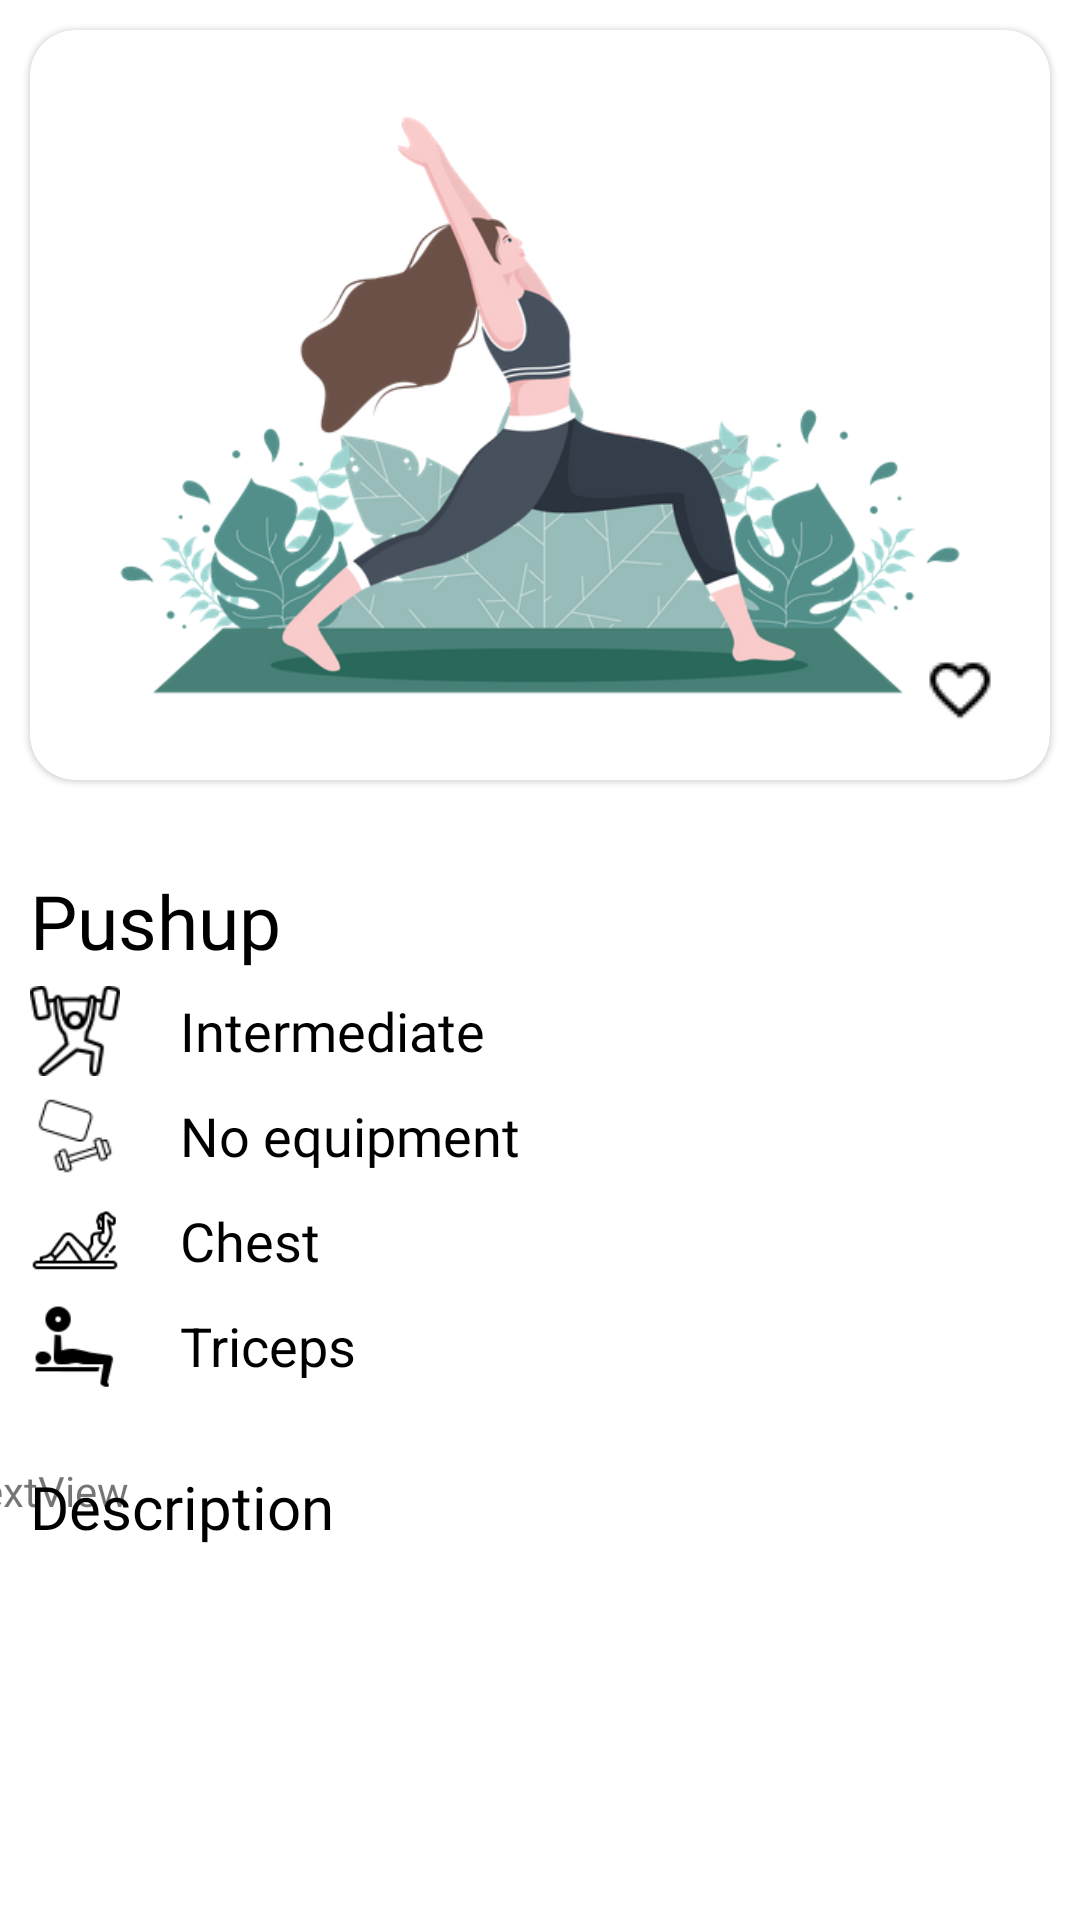

Reconstruct the res/layout file that produces this screen, plus the resources it refers to.
<!-- AndroidManifest.xml: application theme Theme.Main -->
<!-- res/layout/fragment_exercise_details.xml -->
<?xml version="1.0" encoding="utf-8"?>
<androidx.constraintlayout.widget.ConstraintLayout xmlns:android="http://schemas.android.com/apk/res/android"
    xmlns:tools="http://schemas.android.com/tools"
    android:layout_width="match_parent"
    android:layout_height="match_parent"
    xmlns:app="http://schemas.android.com/apk/res-auto"
    tools:context=".presentation.ui.ExerciseDetailsFragment">

    <com.google.android.material.card.MaterialCardView
        android:id="@+id/materialCardView"
        android:layout_width="match_parent"
        android:layout_height="250dp"
        android:layout_margin="10dp"
        android:elevation="30dp"
        android:padding="10dp"
        app:cardCornerRadius="15dp"
        app:layout_constraintEnd_toEndOf="parent"
        app:layout_constraintStart_toStartOf="parent"
        app:layout_constraintTop_toTopOf="parent">

        <ImageView
            android:id="@+id/exercise_image"
            android:layout_width="match_parent"
            android:layout_height="match_parent"
            android:src="@drawable/image_three" />

        <ImageButton
            android:layout_width="40dp"
            android:layout_height="40dp"
            android:layout_gravity="bottom|right"
            android:layout_margin="10dp"
            android:background="@color/transparent"
            android:src="@drawable/ic_heart"
            tools:ignore="TouchTargetSizeCheck,SpeakableTextPresentCheck" />

    </com.google.android.material.card.MaterialCardView>


    <TextView
        android:id="@+id/exercise_name"
        android:layout_width="wrap_content"
        android:layout_marginLeft="10dp"
        android:layout_height="wrap_content"
        android:layout_marginTop="30dp"
        android:fontFamily="@font/poppins_bold"
        android:text="Pushup"
        android:textColor="@color/black"
        android:textSize="25sp"
        app:layout_constraintStart_toStartOf="parent"
        app:layout_constraintTop_toBottomOf="@+id/materialCardView" />

    <LinearLayout
        android:id="@+id/difficulty_level"
        android:layout_marginLeft="10dp"
        android:layout_marginTop="5dp"
        android:layout_width="match_parent"
        android:layout_height="wrap_content"
        app:layout_constraintStart_toStartOf="parent"
        app:layout_constraintTop_toBottomOf="@+id/exercise_name">

        <ImageView
            android:layout_width="30dp"
            android:layout_height="30dp"
            android:src="@drawable/difficulty"
            app:tint="@color/black" />

        <TextView
            android:id="@+id/difficulty_level_tv"
            android:layout_gravity="center"
            android:layout_width="wrap_content"
            android:layout_marginLeft="20dp"
            android:textSize="18sp"
            android:textColor="@color/black"
            android:layout_height="wrap_content"
            android:gravity="center"
            android:fontFamily="@font/poppins"
            android:text="Intermediate" />

    </LinearLayout>

    <LinearLayout
        android:id="@+id/required_equipment"
        android:layout_marginLeft="10dp"
        android:layout_marginTop="5dp"
        android:layout_width="match_parent"
        android:layout_height="wrap_content"
        app:layout_constraintStart_toStartOf="parent"
        app:layout_constraintTop_toBottomOf="@+id/difficulty_level">

        <ImageView
            android:layout_width="30dp"
            android:layout_height="30dp"
            android:src="@drawable/equipment"
            app:tint="@color/black" />

        <TextView
            android:id="@+id/required_equipment_tv"
            android:layout_gravity="center"
            android:textColor="@color/black"
            android:layout_width="wrap_content"
            android:layout_marginLeft="20dp"
            android:textSize="18sp"
            android:fontFamily="@font/poppins"
            android:layout_height="wrap_content"
            android:gravity="center"
            android:text="No equipment" />

    </LinearLayout>
    <LinearLayout
        android:id="@+id/primary_muscles"
        android:layout_marginLeft="10dp"
        android:layout_marginTop="5dp"
        android:layout_width="match_parent"
        android:layout_height="wrap_content"
        app:layout_constraintStart_toStartOf="parent"
        app:layout_constraintTop_toBottomOf="@+id/required_equipment">

        <ImageView
            android:layout_width="30dp"
            android:layout_height="30dp"
            android:src="@drawable/primary"
            app:tint="@color/black" />

        <TextView
            android:id="@+id/primary_muscles_tv"
            android:layout_gravity="center"
            android:layout_width="wrap_content"
            android:textColor="@color/black"
            android:layout_marginLeft="20dp"
            android:textSize="18sp"
            android:fontFamily="@font/poppins"
            android:layout_height="wrap_content"
            android:gravity="center"
            android:text="Chest" />

    </LinearLayout>

    <LinearLayout
        android:id="@+id/linearLayout"
        android:layout_width="match_parent"
        android:layout_height="wrap_content"
        android:layout_marginLeft="10dp"
        android:layout_marginTop="5dp"
        app:layout_constraintStart_toStartOf="parent"
        app:layout_constraintTop_toBottomOf="@+id/primary_muscles">

        <ImageView
            android:layout_width="30dp"
            android:layout_height="30dp"
            android:src="@drawable/secondary"
            app:tint="@color/black" />

        <TextView
            android:id="@+id/secondary_muscles_tv"
            android:layout_width="wrap_content"
            android:layout_height="wrap_content"
            android:textColor="@color/black"
            android:layout_gravity="center"
            android:layout_marginStart="20dp"
            android:gravity="center"
            android:text="Triceps"
            android:textSize="18sp" />

    </LinearLayout>

    <TextView
        android:id="@+id/textView2"
        android:layout_width="wrap_content"
        android:layout_height="wrap_content"
        android:layout_marginTop="25dp"
        android:layout_marginLeft="10dp"
        android:fontFamily="@font/poppins_medium"
        android:textColor="@color/black"
        android:text="Description"
        android:textSize="20sp"
        app:layout_constraintStart_toStartOf="parent"
        app:layout_constraintTop_toBottomOf="@+id/linearLayout" />

    <androidx.core.widget.NestedScrollView
        android:layout_width="409dp"
        android:layout_height="201dp"
        android:fillViewport="true"
        app:layout_constraintBottom_toBottomOf="parent"
        app:layout_constraintEnd_toEndOf="parent"
        app:layout_constraintStart_toStartOf="parent"
        app:layout_constraintTop_toBottomOf="@+id/textView2">

        <LinearLayout
            android:layout_width="match_parent"
            android:layout_height="wrap_content"
            android:orientation="vertical" >

            <TextView
                android:id="@+id/description_tv"
                android:layout_margin="10dp"
                android:layout_width="match_parent"
                android:layout_height="wrap_content"
                android:text="TextView" />
        </LinearLayout>
    </androidx.core.widget.NestedScrollView>

</androidx.constraintlayout.widget.ConstraintLayout>
<!-- resources referenced by this layout -->
<resources>
  <color name="black">#FF000000</color>
  <color name="transparent">#00FFFFFF</color>
  <!-- drawable difficulty: png bitmap (drawable, 1818 bytes) -->
  <!-- drawable equipment: png bitmap (drawable, 1089 bytes) -->
  <!-- drawable ic_heart: png bitmap (drawable, 448 bytes) -->
  <!-- drawable image_three: png bitmap (drawable, 88020 bytes) -->
  <!-- drawable primary: png bitmap (drawable, 1269 bytes) -->
  <!-- drawable secondary: png bitmap (drawable, 928 bytes) -->
  <style name="Theme.Main" parent="Theme.MaterialComponents.Light.NoActionBar">
          
          <item name="colorPrimary">@color/orange</item>
          <item name="colorPrimaryVariant">@color/orange</item>
          <item name="colorOnPrimary">@color/white</item>
          <item name="android:windowActionBarOverlay">true</item>
          
          <item name="colorSecondary">@color/orange</item>
          <item name="colorSecondaryVariant">@color/orange</item>
          <item name="colorOnSecondary">@color/white</item>
  
          <item name="colorSurface">@color/white</item>
          <item name="colorOnSurface">@android:color/black</item>
  
          
          <item name="android:forceDarkAllowed" tools:targetApi="q">false</item>
  
          
          <item name="android:statusBarColor" tools:targetApi="l">@color/transparent</item>
          <item name="android:windowDrawsSystemBarBackgrounds" tools:targetApi="lollipop">true</item>
          <item name="android:windowTranslucentStatus">true</item>
          <item name="android:navigationBarColor" tools:targetApi="lollipop">@color/white</item>
          <item name="android:windowLightNavigationBar" tools:targetApi="o_mr1">true</item>
          <item name="android:windowLightStatusBar" tools:ignore="NewApi">false</item>
          <item name="android:windowBackground">@color/white</item>
          
      </style>
  <color name="orange">#ffca43</color>
  <color name="white">#FFFFFFFF</color>
</resources>
